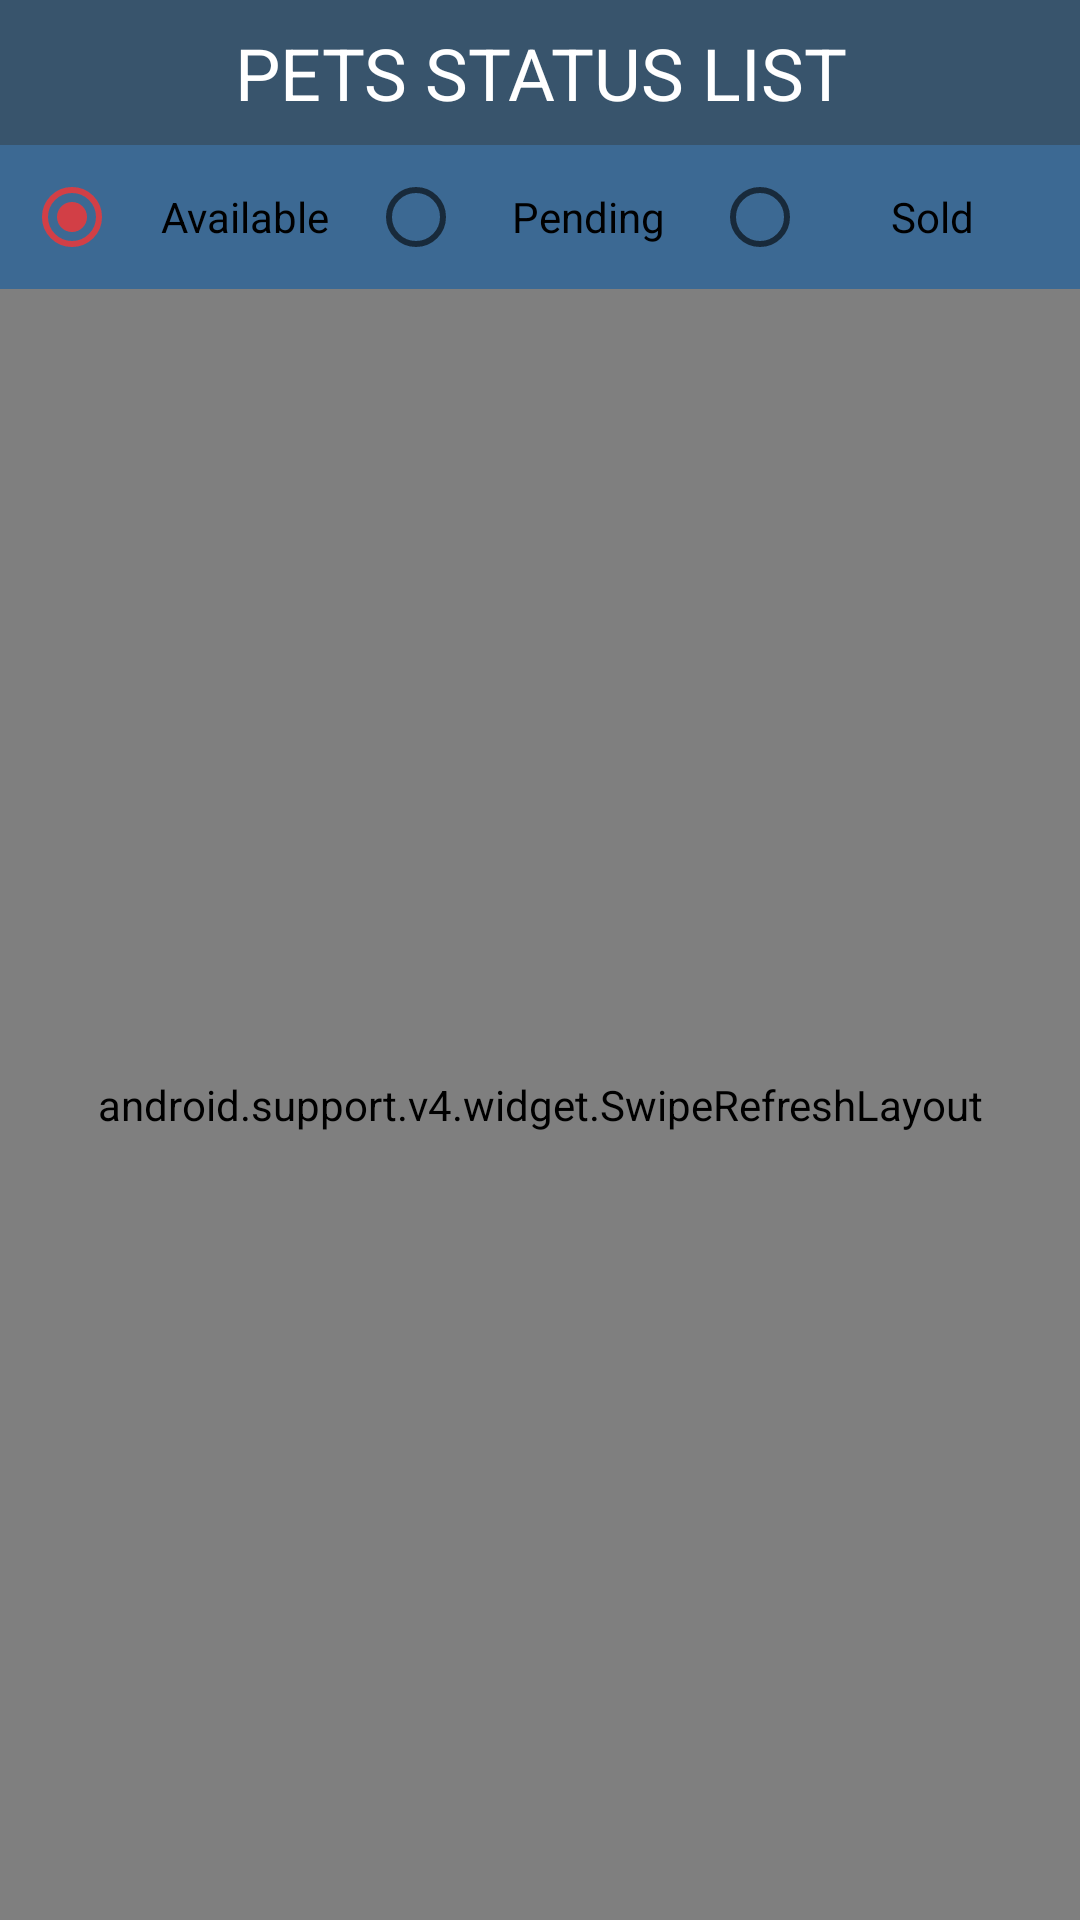

Android layout source for this screen:
<!-- AndroidManifest.xml: application theme AppTheme -->
<!-- res/layout/fragment_home.xml -->
<?xml version="1.0" encoding="utf-8"?>
<LinearLayout xmlns:android="http://schemas.android.com/apk/res/android"
    xmlns:shimmer="http://schemas.android.com/apk/res-auto"
    android:layout_width="match_parent"
    android:layout_height="match_parent"
    android:background="@color/colorPrimary"
    android:orientation="vertical">

    <TextView
        style="@style/TextViewTitle"
        android:layout_width="match_parent"
        android:layout_height="wrap_content"
        android:gravity="center"
        android:text="@string/pets_status" />

    <RadioGroup
        android:id="@+id/radio_group"
        android:layout_width="match_parent"
        android:layout_height="wrap_content"
        android:orientation="horizontal"
        android:layout_margin="8dp"
        android:weightSum="3">

        <RadioButton
            android:id="@+id/radio_available"
            android:layout_width="match_parent"
            android:layout_height="wrap_content"
            android:layout_gravity="center"
            android:layout_weight="1"
            android:checked="true"
            android:gravity="center"
            android:text="@string/available" />

        <RadioButton
            android:id="@+id/radio_pending"
            android:layout_width="match_parent"
            android:layout_height="wrap_content"
            android:layout_gravity="center"
            android:layout_weight="1"
            android:gravity="center"
            android:text="@string/pending" />

        <RadioButton
            android:id="@+id/radio_sold"
            android:layout_width="match_parent"
            android:layout_height="wrap_content"
            android:layout_gravity="center"
            android:layout_weight="1"
            android:gravity="center"
            android:text="@string/sold" />

    </RadioGroup>

    <android.support.v4.widget.SwipeRefreshLayout
        android:id="@+id/refresh"
        android:layout_width="match_parent"
        android:layout_height="match_parent">

        <android.support.v7.widget.RecyclerView
            android:id="@+id/recycler_view"
            android:layout_width="match_parent"
            android:layout_height="match_parent" />

    </android.support.v4.widget.SwipeRefreshLayout>


</LinearLayout>
<!-- resources referenced by this layout -->
<resources>
  <color name="colorPrimary">#3c6993</color>
  <string name="available">Available</string>
  <string name="pending">Pending</string>
  <string name="pets_status">Pets Status List</string>
  <string name="sold">Sold</string>
  <style name="TextViewTitle">
          <item name="android:textAllCaps">true</item>
          <item name="android:background">@color/colorPrimaryDark</item>
          <item name="android:padding">8dp</item>
          <item name="android:textSize">@dimen/material_text_headline</item>
          <item name="android:textColor">@android:color/white</item>
          <item name="android:gravity">center</item>
      </style>
  <style name="AppTheme" parent="Theme.AppCompat.Light.NoActionBar">
          
          <item name="colorPrimary">@color/colorPrimary</item>
          <item name="colorPrimaryDark">@color/colorPrimaryDark</item>
          <item name="colorAccent">@color/colorAccent</item>
      </style>
  <color name="colorPrimaryDark">#38546c</color>
  <dimen name="material_text_headline">24sp</dimen>
  <color name="colorAccent">#d23f46</color>
</resources>
